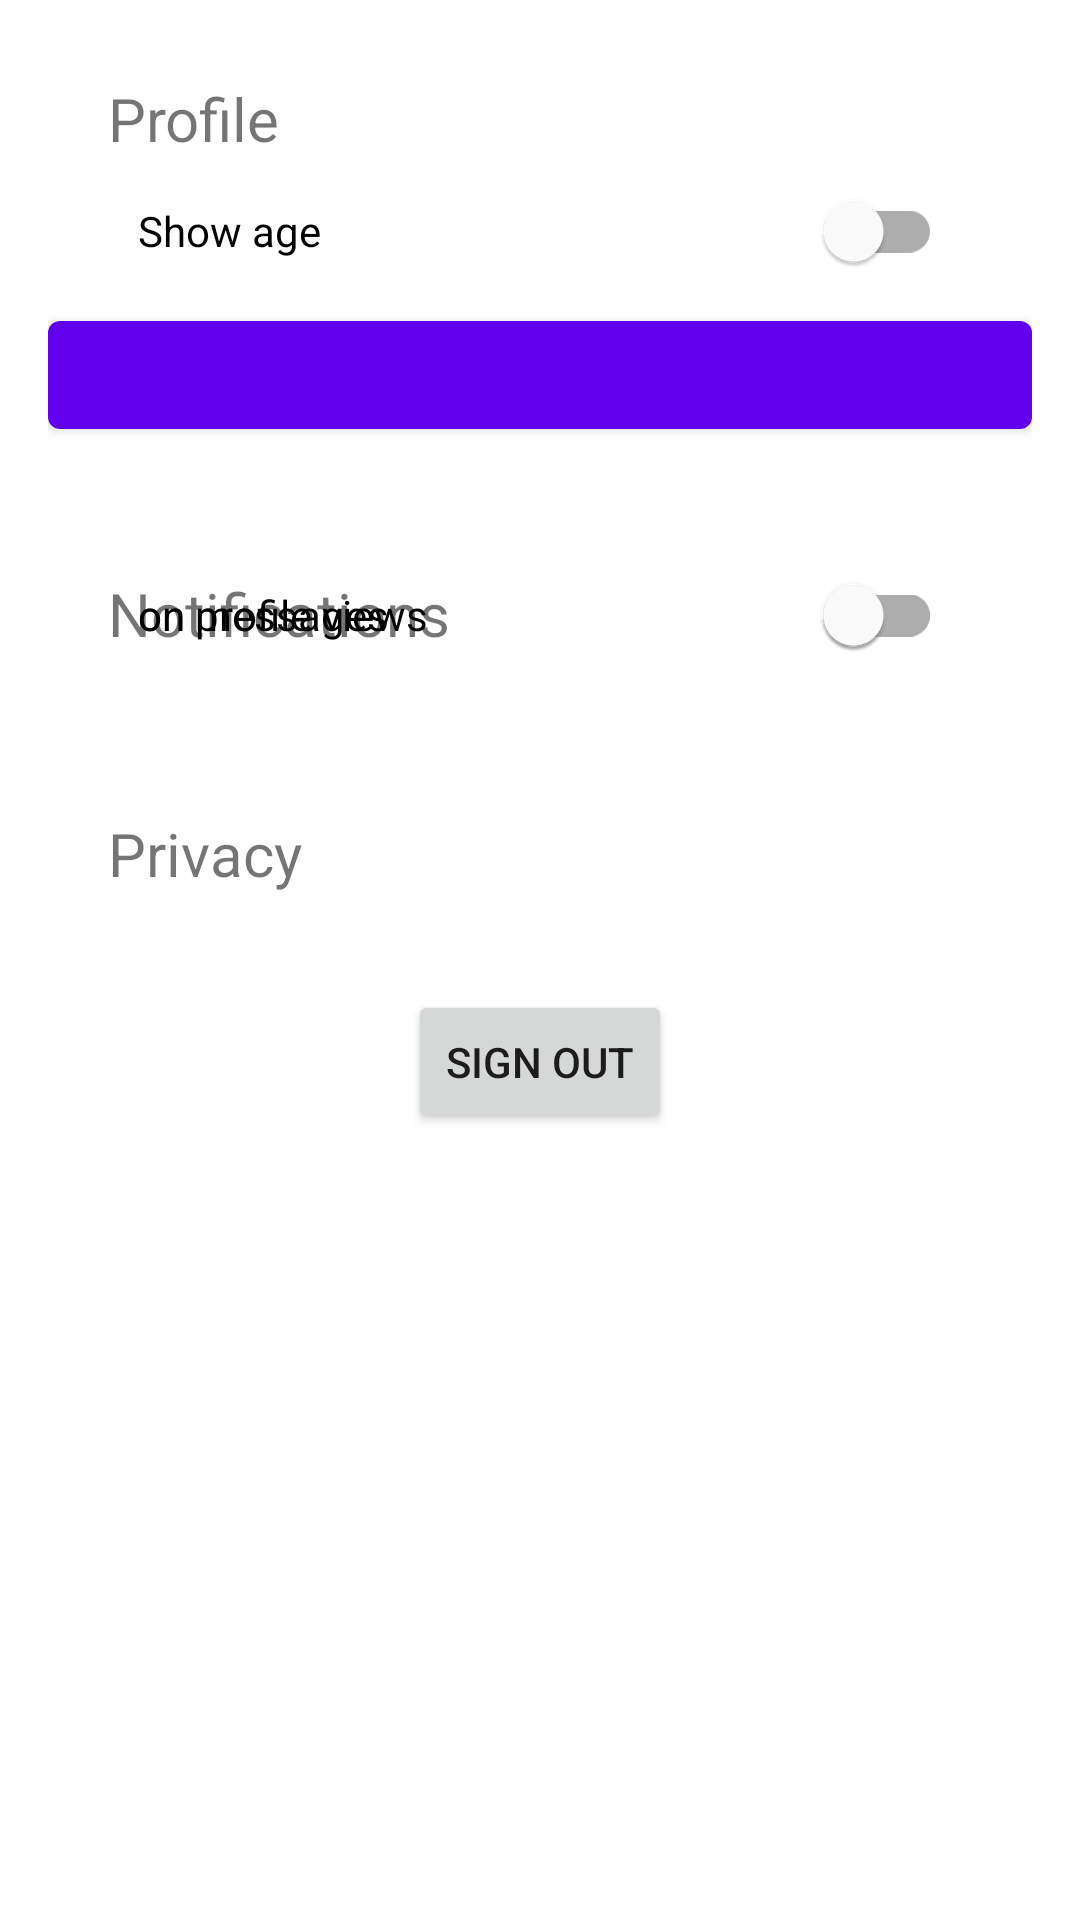

Write the Android layout XML for this screen, with the resource values it uses.
<!-- AndroidManifest.xml: application theme AppTheme -->
<!-- res/layout/activity_settings.xml -->
<?xml version="1.0" encoding="utf-8"?>
<androidx.constraintlayout.widget.ConstraintLayout xmlns:android="http://schemas.android.com/apk/res/android"
    xmlns:tools="http://schemas.android.com/tools"
    android:layout_width="match_parent"
    android:layout_height="match_parent"
    xmlns:app="http://schemas.android.com/apk/res-auto"
    tools:context=".SettingsActivity">


    <androidx.constraintlayout.widget.ConstraintLayout
        android:orientation="vertical"
        android:layout_width="match_parent"
        android:layout_height="wrap_content"
        android:id="@+id/prflStngs"
        android:padding="16dp"
        app:layout_constraintTop_toTopOf="parent"
        app:layout_constraintStart_toStartOf="parent"
        app:layout_constraintEnd_toEndOf="parent">

        <TextView
            android:id="@+id/profileText"
        android:layout_width="match_parent"
        android:layout_height="wrap_content"
        android:text="@string/profile"
        android:textSize="20sp"
        android:paddingTop="10dp"
        android:paddingStart="20dp"
        android:paddingEnd="20dp"
        tools:ignore="MissingConstraints" />

        <com.google.android.material.switchmaterial.SwitchMaterial
            android:id="@+id/switchAge"
        android:layout_width="match_parent"
        android:layout_height="wrap_content"
        android:minHeight="48dp"
        android:paddingStart="30dp"
        android:paddingEnd="30dp"
        android:text="@string/show_age"
        android:textOff="@string/disable"
        android:textOn="@string/enable"
        app:layout_constraintTop_toBottomOf="@id/profileText"
        tools:ignore="UnknownId,DuplicateClickableBoundsCheck"
        tools:layout_editor_absoluteX="16dp" />

        <com.google.android.material.button.MaterialButton
            android:layout_width="match_parent"
            android:layout_height="wrap_content"
            android:contentDescription="@string/action_sign_in"
            android:paddingLeft="30dp"
            android:paddingRight="30dp"
            android:textOff="@string/connect_to_facebook"
            android:textOn="@string/disconnect_facebook"
            app:layout_constraintTop_toBottomOf="@id/switchAge"
            tools:ignore="UnknownId"
            tools:layout_editor_absoluteX="16dp" />

    </androidx.constraintlayout.widget.ConstraintLayout>


    <androidx.constraintlayout.widget.ConstraintLayout
        android:orientation="vertical"
        android:layout_width="match_parent"
        android:layout_height="wrap_content"
        android:id="@+id/ntfStng"
        android:padding="16dp"
        app:layout_constraintTop_toBottomOf="@id/prflStngs"
        app:layout_constraintStart_toStartOf="parent"
        app:layout_constraintEnd_toEndOf="parent">

        <TextView
            android:layout_width="match_parent"
            android:layout_height="wrap_content"
            android:text="@string/ntf"
            android:textSize="20sp"
            android:paddingTop="10dp"
            android:paddingStart="20dp"
            android:paddingEnd="20dp"
            tools:ignore="MissingConstraints" />

        <com.google.android.material.switchmaterial.SwitchMaterial
            android:layout_width="match_parent"
            android:layout_height="wrap_content"
            android:minHeight="48dp"
            android:paddingStart="30dp"
            android:paddingEnd="30dp"
            android:text="@string/on_messages"
            android:textOff="@string/disable"
            android:textOn="@string/enable"
            tools:ignore="MissingConstraints,DuplicateClickableBoundsCheck"
            tools:layout_editor_absoluteX="16dp"
            tools:layout_editor_absoluteY="16dp" />

        <com.google.android.material.switchmaterial.SwitchMaterial
            android:layout_width="match_parent"
            android:layout_height="wrap_content"
            android:minHeight="48dp"
            android:paddingStart="30dp"
            android:paddingEnd="30dp"
            android:text="@string/on_profile_views"
            android:textOff="@string/disable"
            android:textOn="@string/enable"
            tools:ignore="MissingConstraints" />
    </androidx.constraintlayout.widget.ConstraintLayout>


    <androidx.constraintlayout.widget.ConstraintLayout
        android:orientation="vertical"
        android:layout_width="match_parent"
        android:layout_height="wrap_content"
        android:id="@+id/prvcyStng"
        android:padding="16dp"
        app:layout_constraintTop_toBottomOf="@id/ntfStng"
        app:layout_constraintStart_toStartOf="parent"
        app:layout_constraintEnd_toEndOf="parent">

        <TextView
            android:layout_width="match_parent"
            android:layout_height="wrap_content"
            android:text="@string/privacy"
            android:textSize="20sp"
            android:paddingTop="10dp"
            android:paddingStart="20dp"
            android:paddingEnd="20dp"
            tools:ignore="MissingConstraints" />
    </androidx.constraintlayout.widget.ConstraintLayout>


    <Button
        android:layout_width="wrap_content"
        android:layout_height="wrap_content"
        android:text="Sign out"
        android:onClick="signOut"
        app:layout_constraintTop_toBottomOf="@id/prvcyStng"
        app:layout_constraintStart_toStartOf="parent"
        app:layout_constraintEnd_toEndOf="parent"
        android:layout_marginTop="16dp"
        android:layout_gravity="center"
        tools:ignore="MissingConstraints" />

</androidx.constraintlayout.widget.ConstraintLayout>
<!-- resources referenced by this layout -->
<resources>
  <string name="action_sign_in">Sign in or register</string>
  <string name="connect_to_facebook">Connect to Facebook</string>
  <string name="disable">Disable</string>
  <string name="disconnect_facebook">Disconnect</string>
  <string name="enable">Enable</string>
  <string name="ntf">Notifications</string>
  <string name="on_messages">on messages</string>
  <string name="on_profile_views">on profile views</string>
  <string name="privacy">Privacy</string>
  <string name="profile">Profile</string>
  <string name="show_age">Show age</string>
</resources>
